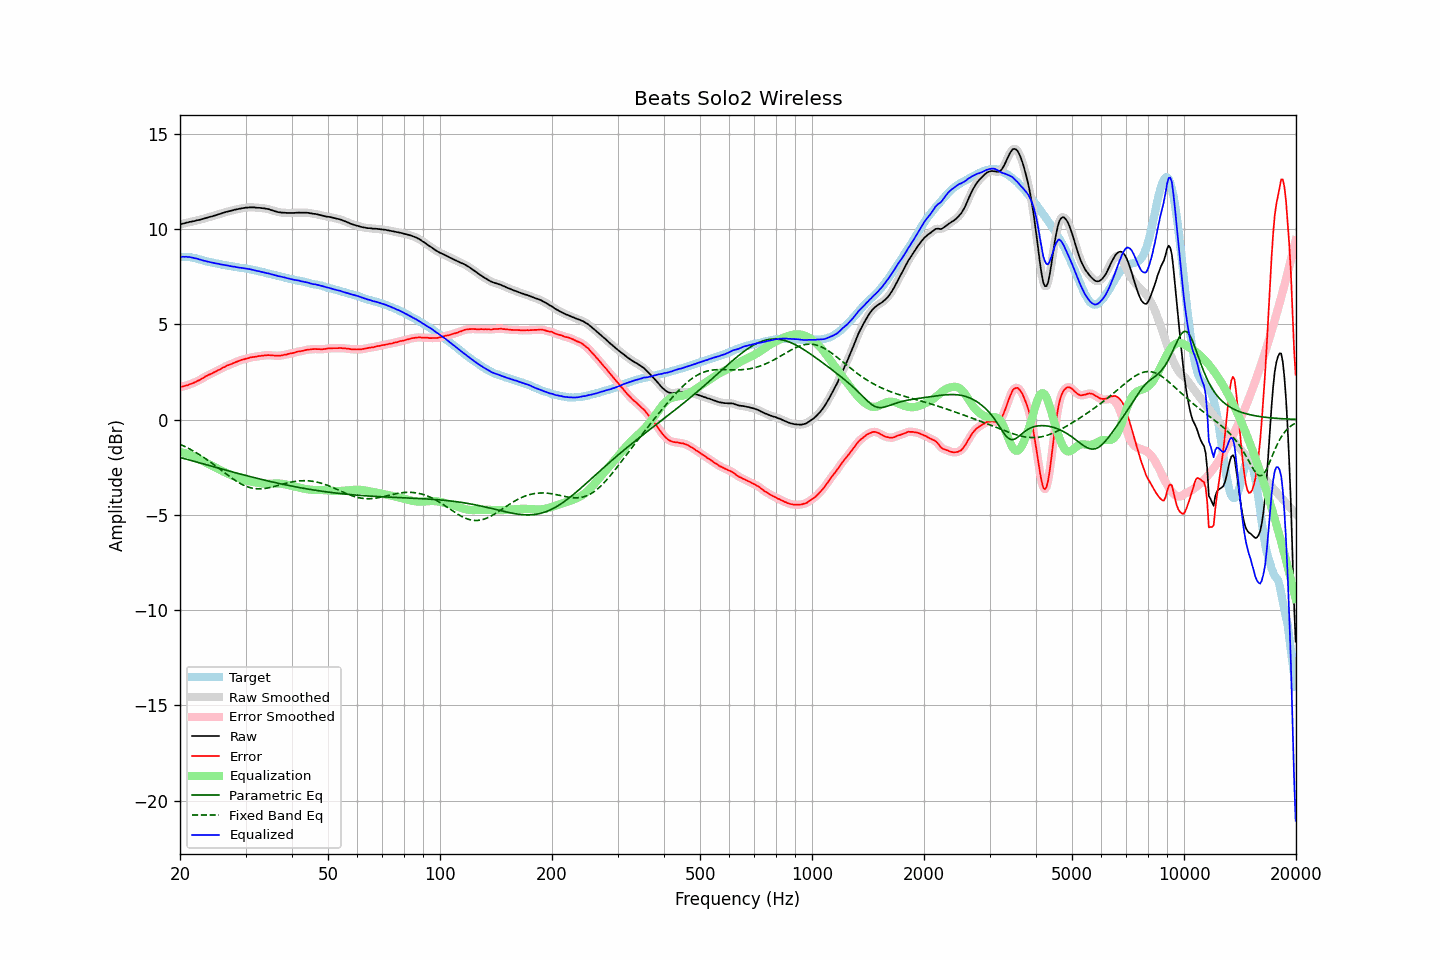

The file beside this chart, header and first rows:
frequency, raw, error, smoothed, error_smoothed, equalization, parametric_eq, fixed_band_eq, equalized_raw, equalized_smoothed, target
20.00, 10.24, 1.70, 10.24, 1.71, -1.70, -1.99, -1.30, 8.54, 8.54, 8.54
20.20, 10.26, 1.72, 10.26, 1.72, -1.72, -2.01, -1.33, 8.54, 8.54, 8.54
20.40, 10.28, 1.74, 10.28, 1.74, -1.74, -2.03, -1.37, 8.54, 8.54, 8.54
20.61, 10.30, 1.76, 10.30, 1.76, -1.76, -2.06, -1.41, 8.54, 8.54, 8.54
20.81, 10.33, 1.79, 10.33, 1.79, -1.79, -2.08, -1.46, 8.54, 8.54, 8.54
21.02, 10.34, 1.80, 10.35, 1.81, -1.82, -2.10, -1.50, 8.53, 8.53, 8.54
21.23, 10.37, 1.85, 10.37, 1.84, -1.84, -2.13, -1.54, 8.53, 8.52, 8.52
21.44, 10.38, 1.87, 10.38, 1.88, -1.88, -2.15, -1.59, 8.50, 8.51, 8.51
21.66, 10.40, 1.91, 10.40, 1.91, -1.91, -2.17, -1.64, 8.49, 8.49, 8.49
21.87, 10.41, 1.94, 10.42, 1.95, -1.95, -2.20, -1.68, 8.46, 8.47, 8.47
22.09, 10.44, 1.98, 10.44, 1.99, -1.99, -2.22, -1.73, 8.45, 8.45, 8.46
22.31, 10.46, 2.03, 10.46, 2.03, -2.03, -2.24, -1.78, 8.43, 8.43, 8.43
22.54, 10.47, 2.06, 10.48, 2.07, -2.07, -2.27, -1.84, 8.40, 8.41, 8.41
22.76, 10.50, 2.11, 10.50, 2.11, -2.12, -2.29, -1.89, 8.38, 8.38, 8.39
22.99, 10.52, 2.16, 10.52, 2.16, -2.17, -2.31, -1.94, 8.36, 8.35, 8.36
23.22, 10.54, 2.21, 10.54, 2.22, -2.21, -2.34, -2.00, 8.33, 8.33, 8.33
23.45, 10.57, 2.27, 10.57, 2.27, -2.26, -2.36, -2.06, 8.31, 8.31, 8.30
23.69, 10.59, 2.30, 10.59, 2.31, -2.30, -2.38, -2.12, 8.29, 8.29, 8.29
23.92, 10.62, 2.35, 10.62, 2.35, -2.35, -2.41, -2.18, 8.27, 8.27, 8.27
24.16, 10.64, 2.38, 10.64, 2.39, -2.39, -2.43, -2.24, 8.25, 8.25, 8.26
24.40, 10.66, 2.42, 10.66, 2.43, -2.43, -2.45, -2.30, 8.23, 8.23, 8.24
24.65, 10.69, 2.47, 10.69, 2.47, -2.47, -2.48, -2.36, 8.22, 8.21, 8.22
24.89, 10.71, 2.51, 10.71, 2.51, -2.51, -2.50, -2.42, 8.20, 8.20, 8.20
25.14, 10.74, 2.55, 10.74, 2.56, -2.56, -2.53, -2.49, 8.18, 8.18, 8.19
25.39, 10.77, 2.60, 10.77, 2.60, -2.60, -2.55, -2.55, 8.17, 8.17, 8.17
25.65, 10.79, 2.63, 10.79, 2.64, -2.64, -2.57, -2.62, 8.15, 8.15, 8.16
25.91, 10.82, 2.69, 10.82, 2.69, -2.69, -2.60, -2.68, 8.13, 8.13, 8.13
26.16, 10.85, 2.73, 10.85, 2.73, -2.73, -2.62, -2.75, 8.12, 8.12, 8.12
26.43, 10.87, 2.76, 10.87, 2.78, -2.77, -2.64, -2.81, 8.10, 8.10, 8.11
26.69, 10.90, 2.82, 10.90, 2.81, -2.81, -2.66, -2.87, 8.09, 8.09, 8.08
26.96, 10.92, 2.85, 10.92, 2.85, -2.85, -2.69, -2.94, 8.07, 8.07, 8.07
27.23, 10.94, 2.88, 10.94, 2.89, -2.89, -2.71, -3.00, 8.05, 8.05, 8.06
27.50, 10.96, 2.91, 10.96, 2.92, -2.92, -2.73, -3.06, 8.04, 8.04, 8.05
27.77, 10.98, 2.95, 10.98, 2.95, -2.96, -2.76, -3.12, 8.02, 8.03, 8.03
28.05, 11.01, 2.99, 11.00, 2.99, -2.99, -2.78, -3.18, 8.02, 8.01, 8.02
28.33, 11.02, 3.02, 11.02, 3.02, -3.02, -2.80, -3.23, 8.00, 8.00, 8.00
28.62, 11.04, 3.05, 11.04, 3.06, -3.06, -2.82, -3.28, 7.98, 7.99, 7.99
28.90, 11.06, 3.09, 11.06, 3.09, -3.09, -2.85, -3.33, 7.97, 7.97, 7.97
29.19, 11.07, 3.12, 11.07, 3.12, -3.12, -2.87, -3.38, 7.95, 7.96, 7.95
29.48, 11.09, 3.14, 11.09, 3.15, -3.14, -2.89, -3.42, 7.95, 7.95, 7.95
29.78, 11.10, 3.16, 11.10, 3.17, -3.17, -2.91, -3.46, 7.93, 7.93, 7.94
30.08, 11.12, 3.19, 11.12, 3.19, -3.19, -2.94, -3.50, 7.93, 7.92, 7.93
30.38, 11.12, 3.21, 11.12, 3.21, -3.21, -2.96, -3.53, 7.91, 7.91, 7.91
30.68, 11.13, 3.23, 11.13, 3.24, -3.23, -2.98, -3.56, 7.90, 7.89, 7.90
30.99, 11.13, 3.26, 11.13, 3.26, -3.25, -3.00, -3.58, 7.88, 7.88, 7.87
31.30, 11.13, 3.27, 11.13, 3.27, -3.27, -3.02, -3.60, 7.86, 7.86, 7.86
31.61, 11.13, 3.28, 11.13, 3.28, -3.29, -3.04, -3.61, 7.84, 7.84, 7.85
31.93, 11.12, 3.29, 11.12, 3.30, -3.30, -3.06, -3.63, 7.82, 7.82, 7.83
32.24, 11.11, 3.31, 11.12, 3.31, -3.32, -3.09, -3.63, 7.80, 7.80, 7.80
32.57, 11.11, 3.33, 11.11, 3.33, -3.33, -3.11, -3.64, 7.78, 7.78, 7.78
32.89, 11.10, 3.33, 11.10, 3.34, -3.34, -3.13, -3.64, 7.76, 7.76, 7.77
33.22, 11.09, 3.35, 11.09, 3.35, -3.35, -3.15, -3.63, 7.74, 7.74, 7.74
33.55, 11.08, 3.35, 11.08, 3.36, -3.36, -3.17, -3.62, 7.72, 7.72, 7.73
33.89, 11.07, 3.37, 11.07, 3.37, -3.37, -3.19, -3.61, 7.70, 7.70, 7.70
34.23, 11.05, 3.37, 11.06, 3.38, -3.37, -3.21, -3.60, 7.68, 7.68, 7.68
34.57, 11.04, 3.38, 11.03, 3.38, -3.37, -3.23, -3.58, 7.67, 7.66, 7.66
34.92, 11.01, 3.37, 11.01, 3.37, -3.37, -3.25, -3.57, 7.64, 7.64, 7.64
35.27, 10.98, 3.36, 10.99, 3.37, -3.37, -3.27, -3.55, 7.62, 7.62, 7.62
35.62, 10.96, 3.36, 10.96, 3.36, -3.36, -3.29, -3.53, 7.60, 7.60, 7.60
35.97, 10.93, 3.35, 10.93, 3.35, -3.36, -3.30, -3.50, 7.57, 7.57, 7.58
... 635 more rows
